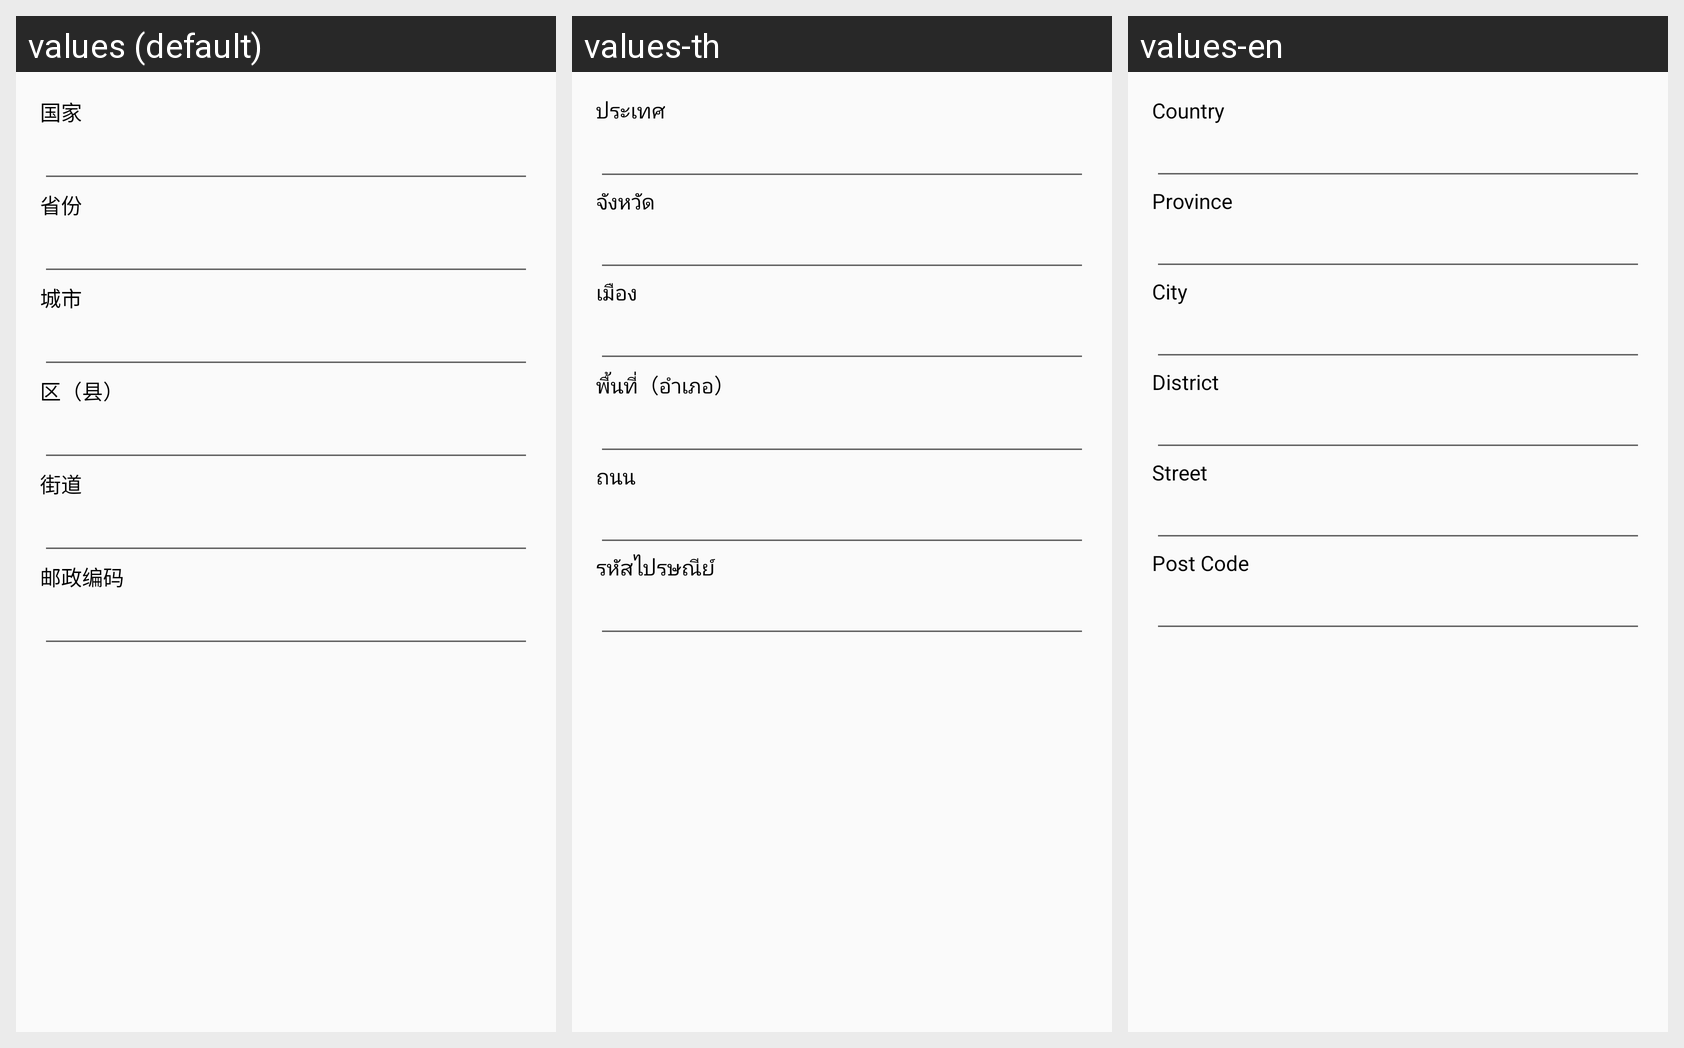

The same Android screen rendered under several of its app's locales, left to right. List the strings drawn on it with the default value and each locale's translation.
Android screen res/layout/activity_update_address_request.xml rendered under 3 locales, left to right: values (default), values-th, values-en. Device: Nexus 5 (rendered at 1080×1920; each locale shown at half size, 540×960, under a caption strip naming it); theme AppTheme.
Strings drawn on this screen, with the default value and each locale's value (text and hints the layout hard-codes, and strings that could not be matched under every locale, appear in the picture but are not listed):

country
  values: 国家
  values-th: ประเทศ
  values-en: Country

province
  values: 省份
  values-th: จังหวัด
  values-en: Province

city
  values: 城市
  values-th: เมือง
  values-en: City

district
  values: 区（县）
  values-th: พื้นที่（อำเภอ）
  values-en: District

street
  values: 街道
  values-th: ถนน
  values-en: Street

post_code
  values: 邮政编码
  values-th: รหัสไปรษณีย์
  values-en: Post Code
